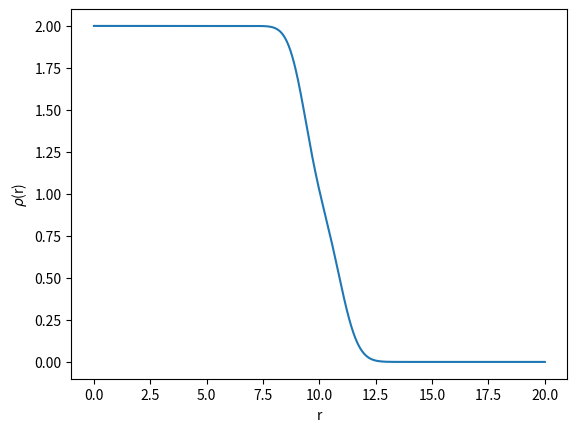

Here is the Python script that generated this plot:
import numpy as np
import matplotlib.pyplot as plt
x=np.linspace(0,20,1000)
i=50
y=np.exp(-x**2/2)+np.exp(-x**2/2)*(1-x**2/2)*(1-x**2/2)+0.5*x**2*np.exp(-x**2/2)
while i>0:
    s=1
    s2=1
    m=i
    n=m
    n2=m+1
    while n > 0:
        s = s * n
        n = n - 1
    while n2 > 0:
        s2 = s2 * n2
        n2 = n2 - 1
    #print s
    m1=m/2.0
    N1=1.0/(2**m1*s**0.5)
    N2=1.0/(2**m1*s2**0.5)
    
    dy1=N1**2*np.exp(-x**2/2)*x**(2*m)
    dy2=N2**2*np.exp(-x**2/2)*x**(2*m)*(m+1-x**2/2)*(m+1-x**2/2)
    
    y=y+dy1+dy2
    i=i-1    
plt.xlabel('r')
plt.ylabel(r'$\rho$(r)')
plt.plot(x,y)
plt.show()
